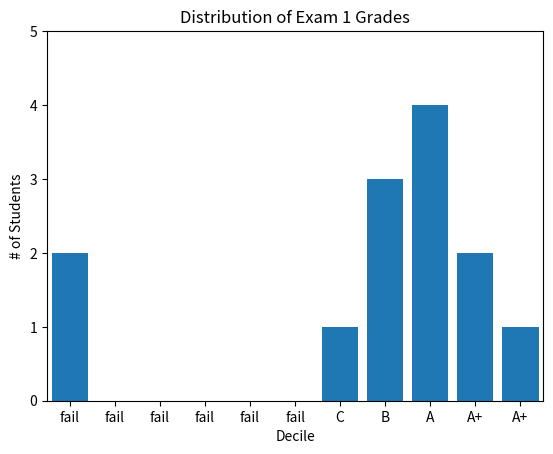

Write the Python code that produced this figure.
from matplotlib import pyplot as plt
from collections import Counter

grades = [83,95,91,87,70,0,85,82,100,67,73,77,0]
decile = lambda grade: grade // 10 * 10
histogram = Counter(decile(grade) for grade in grades)

#for key,val in histogram.items():


plt.bar([x for x in histogram.keys()], # shift each bar to the left by 4
histogram.values(), # give each bar its correct height
8)# give each bar a width of 8
plt.axis([-5, 105, 0, 5]) # x-axis from -5 to 105,
# y-axis from 0 to 5

grading=["fail","fail","fail","fail","fail","fail","C","B","A","A+","A+"]
plt.xticks([10 * i for i in range(11)],grading) # x-axis labels at 0, 10, ..., 100
plt.xlabel("Decile")
plt.ylabel("# of Students")
plt.title("Distribution of Exam 1 Grades")
plt.show()